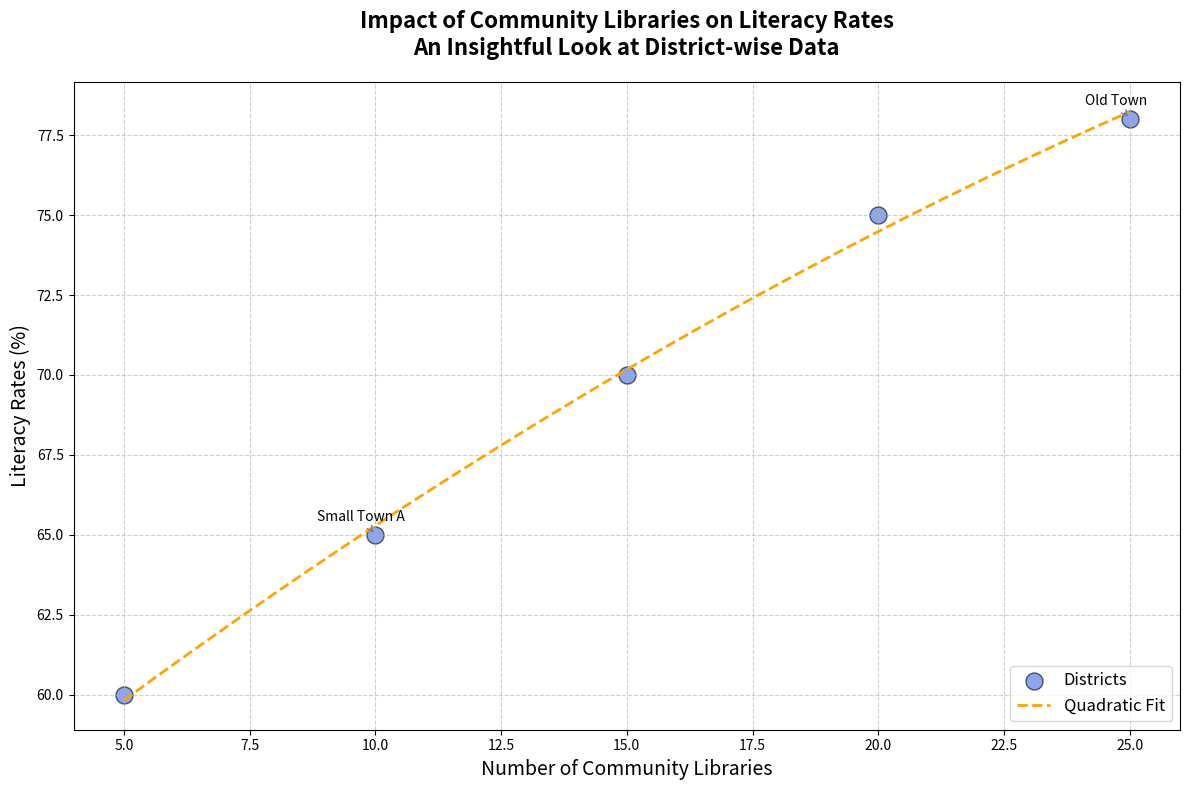

Write Python code to recreate this figure.
import matplotlib.pyplot as plt
import numpy as np

# Data (Reduced):
libraries = np.array([5, 10, 15, 20, 25])
literacy_rates = np.array([60, 65, 70, 75, 78])

# Setting up the figure
fig, ax = plt.subplots(figsize=(12, 8))

# Creating the scatter plot
scatter = ax.scatter(libraries, literacy_rates, color='royalblue', edgecolor='black', s=150, alpha=0.6, label='Districts')

# Adding quadratic trend line for a smoother fit
def quadratic(x, a, b, c):
    return a*x**2 + b*x + c

# Fit the curve
params = np.polyfit(libraries, literacy_rates, 2, full=False, cov=False)
x_smooth = np.linspace(min(libraries), max(libraries), 300)
y_smooth = quadratic(x_smooth, *params)

# Plotting the trend line
ax.plot(x_smooth, y_smooth, linestyle='--', color='orange', linewidth=2, label='Quadratic Fit')

# Titles and labels
plt.title('Impact of Community Libraries on Literacy Rates\nAn Insightful Look at District-wise Data', fontsize=16, fontweight='bold', pad=20)
plt.xlabel('Number of Community Libraries', fontsize=14)
plt.ylabel('Literacy Rates (%)', fontsize=14)

# Adding grid for readability
ax.grid(visible=True, linestyle='--', alpha=0.6)

# Manually adjust the annotations because some data were removed
highlight_libraries = [10, 25]
highlight_labels = ['Small Town A', 'Old Town']
for lib, label in zip(highlight_libraries, highlight_labels):
    index = np.where(libraries == lib)[0][0]
    ax.annotate(label, (libraries[index], literacy_rates[index]), textcoords="offset points", xytext=(-10,10), ha='center', fontsize=10, arrowprops=dict(arrowstyle='->', color='gray'))

# Set legend
plt.legend(loc='lower right', fontsize=12)

# Automatically adjust layout
plt.tight_layout()

# Display the plot
plt.show()
